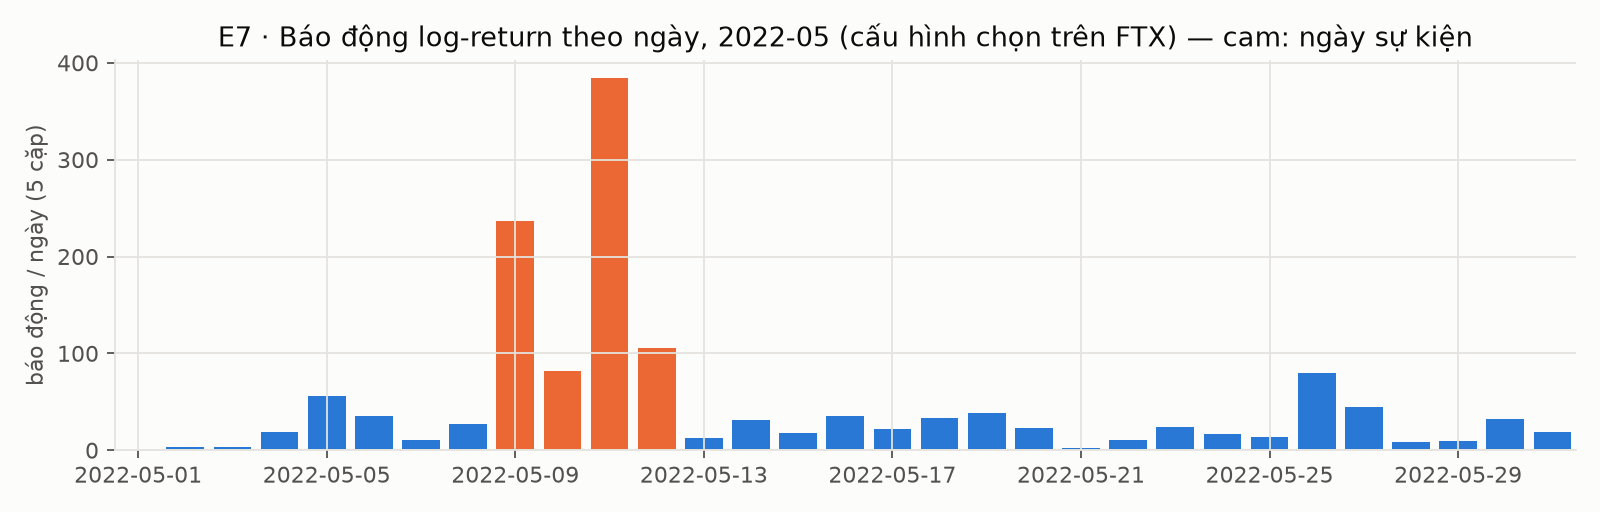

The table this chart was drawn from, first rows:
day, alerts, event
2022-05-01, 0, False
2022-05-02, 3, False
2022-05-03, 3, False
2022-05-04, 19, False
2022-05-05, 56, False
2022-05-06, 35, False
2022-05-07, 11, False
2022-05-08, 27, False
2022-05-09, 237, True
2022-05-10, 82, True
2022-05-11, 384, True
2022-05-12, 106, True
2022-05-13, 13, False
2022-05-14, 31, False
2022-05-15, 18, False
2022-05-16, 35, False
2022-05-17, 22, False
2022-05-18, 33, False
2022-05-19, 38, False
2022-05-20, 23, False
2022-05-21, 2, False
2022-05-22, 11, False
2022-05-23, 24, False
2022-05-24, 17, False
2022-05-25, 14, False
2022-05-26, 80, False
2022-05-27, 45, False
2022-05-28, 9, False
2022-05-29, 10, False
2022-05-30, 32, False
2022-05-31, 19, False
